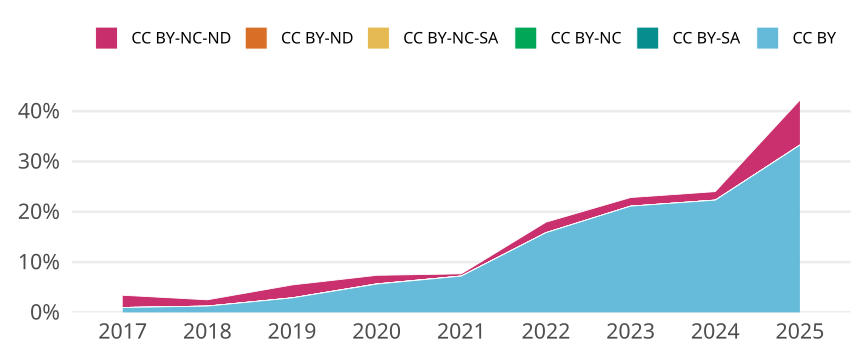

Source data for this figure (header and first rows):
cr_year, jn_all, cc, cc_total, prop
2017, 2796, CC BY, 27, 0.009657
2017, 2796, CC BY-SA, 0, 0
2017, 2796, CC BY-NC, 0, 0
2017, 2796, CC BY-NC-SA, 0, 0
2017, 2796, CC BY-ND, 0, 0
2017, 2796, CC BY-NC-ND, 68, 0.02432
2018, 2961, CC BY, 37, 0.0125
2018, 2961, CC BY-SA, 0, 0
2018, 2961, CC BY-NC, 0, 0
2018, 2961, CC BY-NC-SA, 0, 0
2018, 2961, CC BY-ND, 0, 0
2018, 2961, CC BY-NC-ND, 37, 0.0125
2019, 3154, CC BY, 91, 0.02885
2019, 3154, CC BY-SA, 0, 0
2019, 3154, CC BY-NC, 0, 0
2019, 3154, CC BY-NC-SA, 0, 0
2019, 3154, CC BY-ND, 0, 0
2019, 3154, CC BY-NC-ND, 81, 0.02568
2020, 3108, CC BY, 175, 0.05631
2020, 3108, CC BY-SA, 0, 0
2020, 3108, CC BY-NC, 1, 3.2175032175032174e-4
2020, 3108, CC BY-NC-SA, 0, 0
2020, 3108, CC BY-ND, 0, 0
2020, 3108, CC BY-NC-ND, 53, 0.01705
2021, 3327, CC BY, 240, 0.07214
2021, 3327, CC BY-SA, 0, 0
2021, 3327, CC BY-NC, 0, 0
2021, 3327, CC BY-NC-SA, 0, 0
2021, 3327, CC BY-ND, 1, 3.0057108506161706e-4
2021, 3327, CC BY-NC-ND, 14, 0.004208
2022, 3117, CC BY, 494, 0.1585
2022, 3117, CC BY-SA, 0, 0
2022, 3117, CC BY-NC, 0, 0
2022, 3117, CC BY-NC-SA, 0, 0
2022, 3117, CC BY-ND, 0, 0
2022, 3117, CC BY-NC-ND, 65, 0.02085
2023, 2921, CC BY, 617, 0.2112
2023, 2921, CC BY-SA, 0, 0
2023, 2921, CC BY-NC, 0, 0
2023, 2921, CC BY-NC-SA, 0, 0
2023, 2921, CC BY-ND, 0, 0
2023, 2921, CC BY-NC-ND, 50, 0.01712
2024, 2666, CC BY, 595, 0.2232
2024, 2666, CC BY-SA, 0, 0
2024, 2666, CC BY-NC, 0, 0
2024, 2666, CC BY-NC-SA, 0, 0
2024, 2666, CC BY-ND, 0, 0
2024, 2666, CC BY-NC-ND, 45, 0.01688
2025, 481, CC BY, 160, 0.3326
2025, 481, CC BY-SA, 0, 0
2025, 481, CC BY-NC, 0, 0
2025, 481, CC BY-NC-SA, 0, 0
2025, 481, CC BY-ND, 0, 0
2025, 481, CC BY-NC-ND, 43, 0.0894
